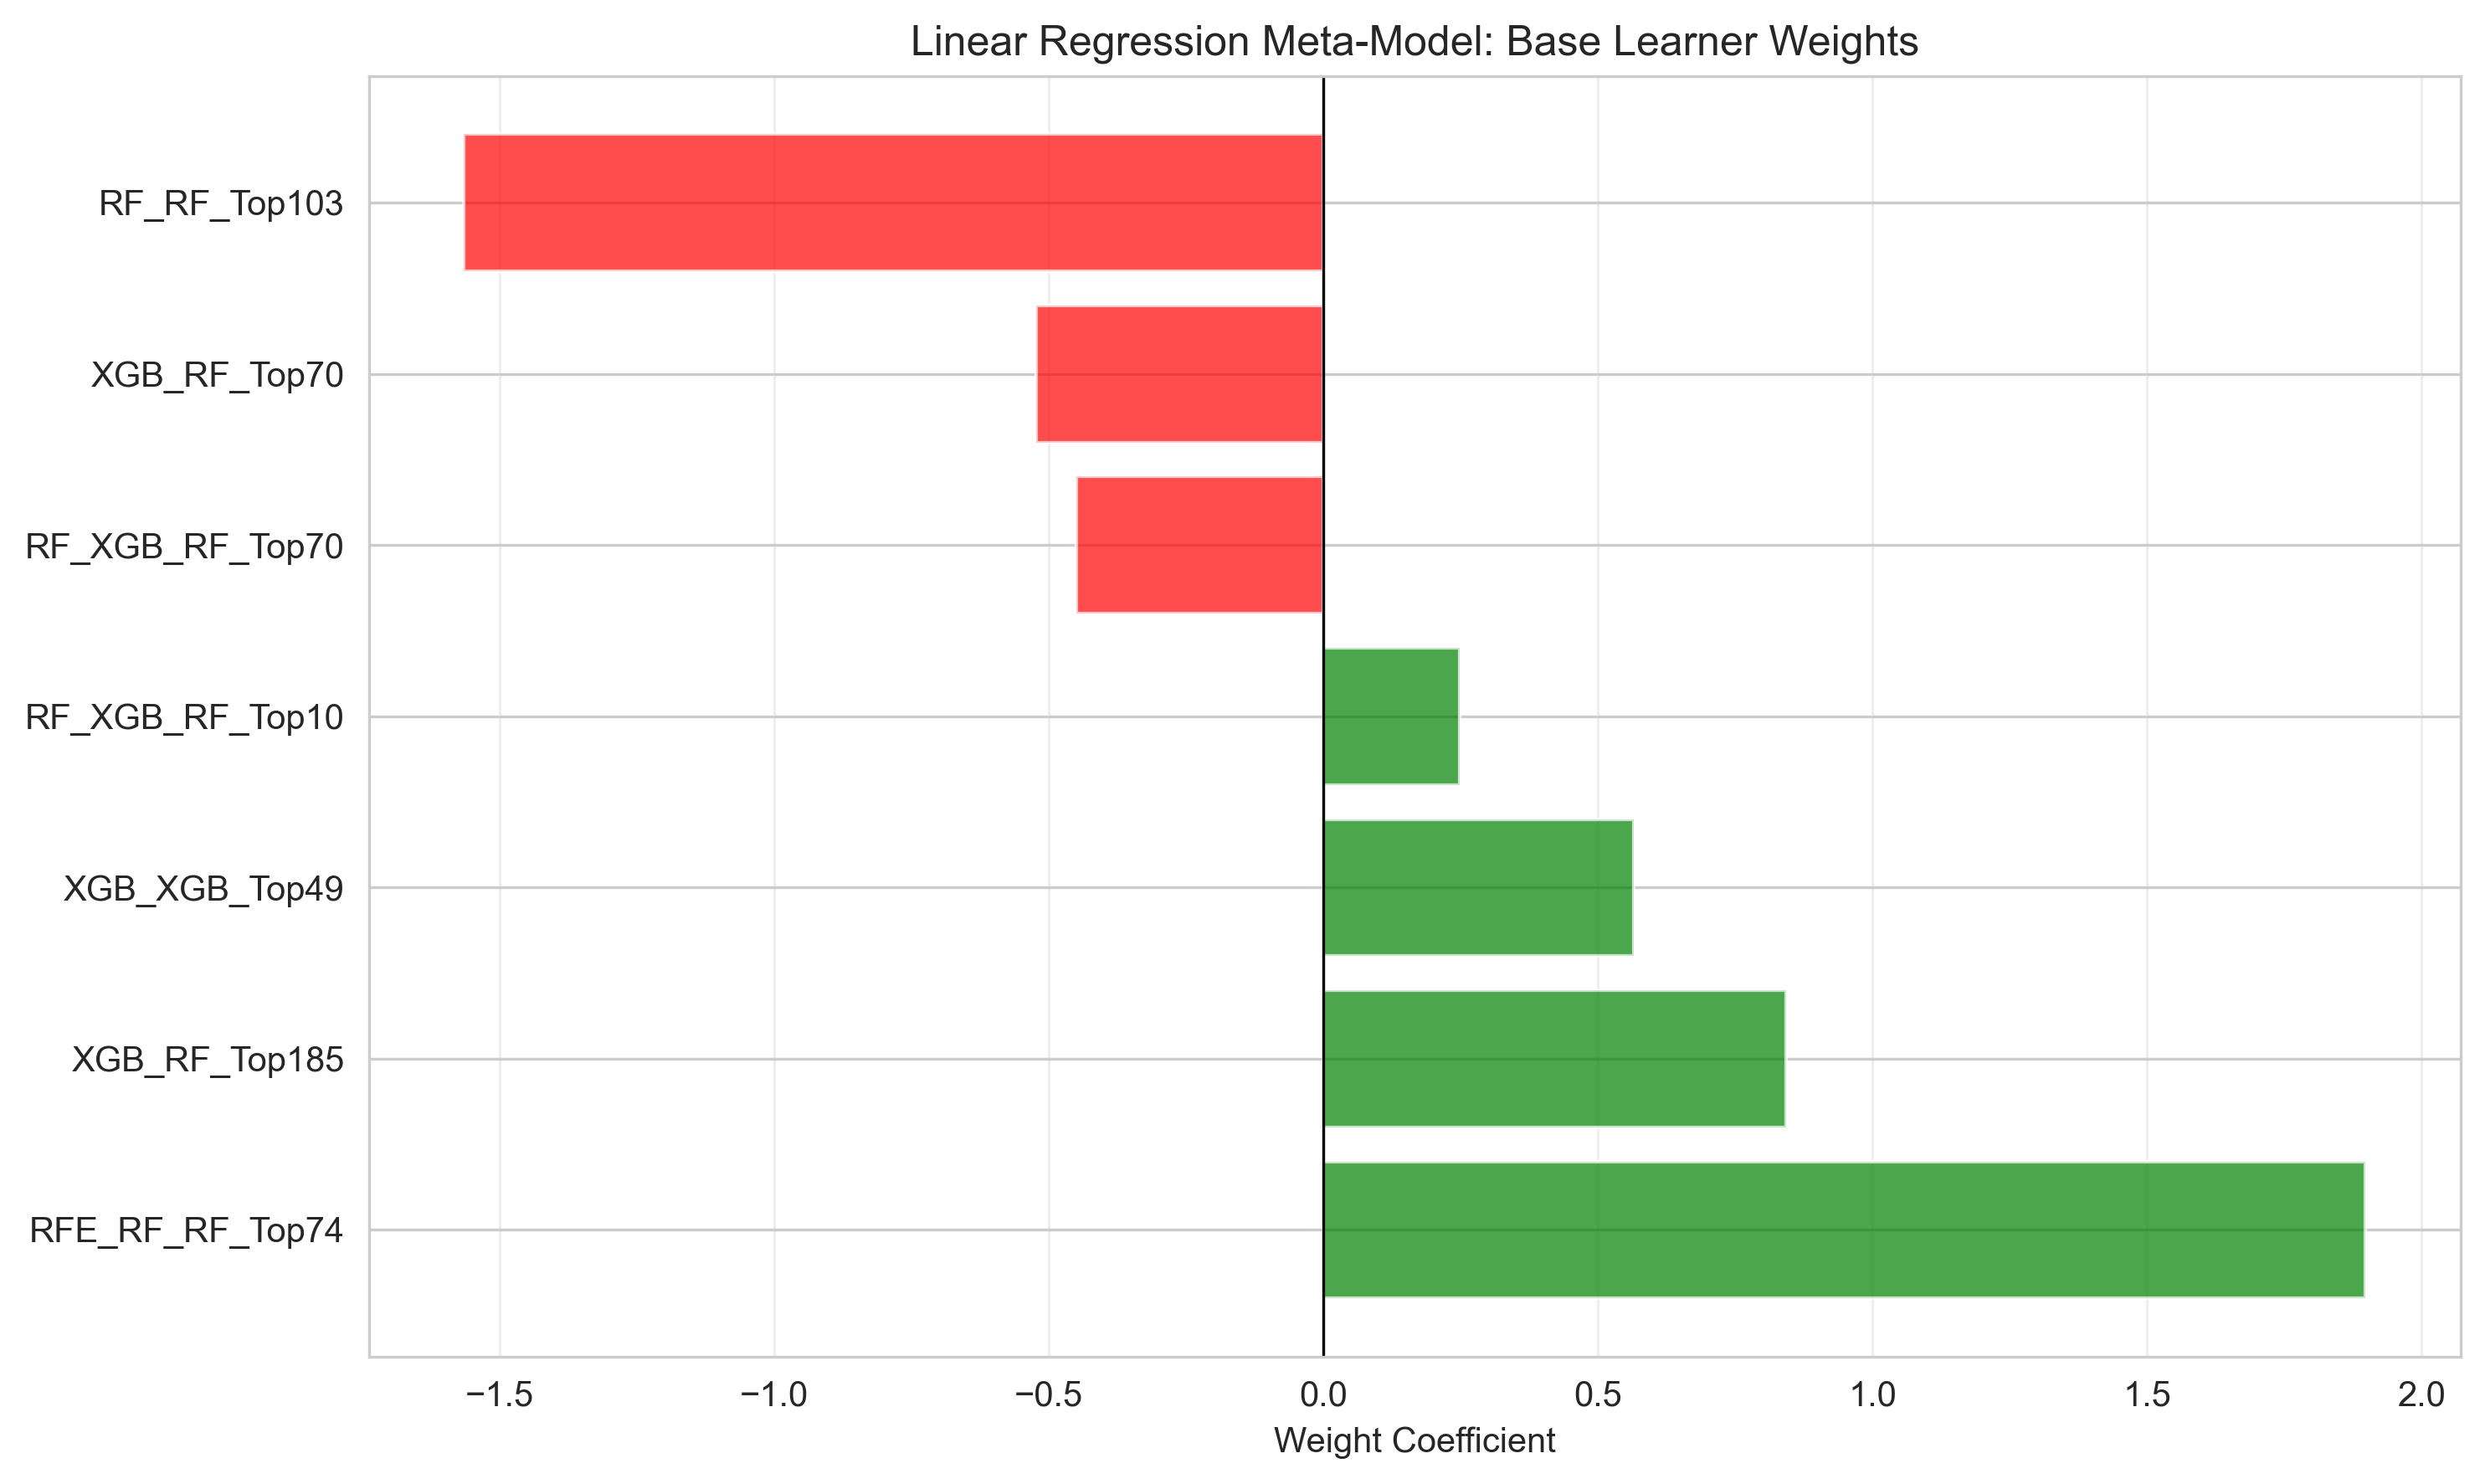

The data file committed next to this chart (first rows):
Base_Model, Weight
RFE_RF_RF_Top74, 1.898
XGB_RF_Top185, 0.8421
XGB_XGB_Top49, 0.5649
RF_XGB_RF_Top10, 0.2488
RF_XGB_RF_Top70, -0.4503
XGB_RF_Top70, -0.5229
RF_RF_Top103, -1.565
